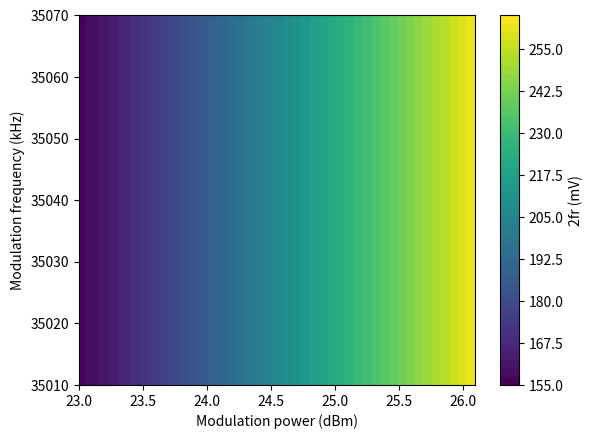

Python code for this plot:
'''
This file serves the purpose of calculating the Sagnac interference terms and saves manual labor.
'''
import numpy as np
import scipy.integrate as si
import scipy.special as sp
import matplotlib.pyplot as plt
from scipy.optimize import curve_fit


'''
The parameter space is [phi_m, omega_m, tau, phi_nr, delta_tau, delta_phase, R_ratio]
'''


def eval_Vs(V_detector, params):
    '''
    Evaluates the base case where there is only one spatial mode (two polarizations) carrying a 
    non-reciprocal phase φ_nr (in rad).
    '''
    omega_m = params[1]

    V_1fx, _ = si.quad(lambda t: V_detector(t, params) * np.cos(omega_m*t) * omega_m / np.pi, -np.pi/omega_m, np.pi/omega_m)
    V_1fy, _ = si.quad(lambda t: V_detector(t, params) * np.sin(omega_m*t) * omega_m / np.pi, -np.pi/omega_m, np.pi/omega_m)
    V_2fx, _ = si.quad(lambda t: V_detector(t, params) * np.cos(2*omega_m*t) * 2*omega_m / np.pi, -np.pi/(2*omega_m), np.pi/(2*omega_m))
    V_2fy, _ = si.quad(lambda t: V_detector(t, params) * np.sin(2*omega_m*t) * 2*omega_m / np.pi, -np.pi/(2*omega_m), np.pi/(2*omega_m))
    V_2fr = np.sqrt(V_2fx**2 + V_2fy**2)

    return [V_1fx, V_1fy, V_2fr]


def V_detector_base_case(t, params):
    [phi_m, omega_m, tau, phi_nr] = params[:4]
    return np.abs(np.exp(1j * phi_m * np.cos(omega_m*t)) + np.exp(1j * phi_m * np.cos(omega_m*t - omega_m*tau) + 1j*phi_nr))**2


def V_detector_two_modes(t, params):
    [phi_m, omega_m, tau, phi_nr, delta_tau, delta_phase, A_mode1_x, A_mode1_y, A_mode2_x, A_mode2_y] = params

    return np.abs(A_mode1_x * np.exp(1j * phi_m * np.cos(omega_m*t)) + A_mode1_y * np.exp(1j * phi_m * np.cos(omega_m*t - omega_m*tau) + 1j*phi_nr) + \
                        A_mode2_x * np.exp(1j * phi_m * np.cos(omega_m*t) + 1j*delta_phase) + A_mode2_y * np.exp(1j * phi_m * np.cos(omega_m*t - omega_m*tau - delta_tau) + 1j*phi_nr + 1j*delta_phase))**2


def investigate_delta_d():
    '''
    Investigates how a fake signal can be generated by a difference in path length between two traversal through the lens under magnetic field.
    '''
    # The parameter space is [phi_m, omega_m, tau, phi_nr, delta_tau, delta_phase, A_mode1_x, A_mode1_y, A_mode2_x, A_mode2_y]
    # phi_m_vals = np.linspace(start=0.7, stop=1, num=100)
    # phi_m = 0.851 + 0.02j
    # print(sp.jv(2, 2*phi_m) / sp.jv(1, 2*phi_m))
    # phi_nr_vals = np.linspace(start=-1e-4, stop=1e-4, num=100)
    theta_contrast_ratio = np.linspace(start=-0.5, stop=0.5, num=100)           # (θ1-θ2) / (θ1+θ2)
    lens_VHd = 390e-6        # kerr rotation of lens at 1kG of field, also θ1+θ2
    delta_theta_vals = theta_contrast_ratio * lens_VHd          # θ1-θ2
    sig_thetak_vals = []
    bg_thetak_vals = []
    phi_nr_vals = np.linspace(start=100e-6, stop=-100e-6, num=100)
    # for phi_m in phi_m_vals:
    #     params = [phi_m+0.04j, 35047e+3*2*np.pi, 1/(2*35047e+3), 800e-6, 0.001, 0.5, 0.5]
    #     [V_1fx, V_1fy, V_2fr] = eval_Vs(V_detector_two_modes, params)
    #     sig_thetak_vals.append(5e5 * np.arctan(sp.jv(2, 2*np.real(phi_m))*V_1fx / (sp.jv(1, 2*np.real(phi_m))*V_2fr)))
    #     bg_thetak_vals.append(5e5 * np.arctan(sp.jv(2, 2*np.real(phi_m))*V_1fy / (sp.jv(1, 2*np.real(phi_m))*V_2fr)))
    phi_m = 0.851 - 0.3j
    ie = 0j
    for i in range(len(delta_theta_vals)):
        above_QWP_theta = delta_theta_vals[i]
        phi_nr = phi_nr_vals[i]
        A_mode1_x = 1 + ie + (1 - ie) * above_QWP_theta
        A_mode1_y = 1 + ie - (1 - ie) * above_QWP_theta * (-0.5)
        A_mode2_x = 0
        A_mode2_y = 0
        params = [phi_m, 35047e+3*2*np.pi, 1/(2*35047e+3), 0, 0, 0, A_mode1_x, A_mode1_y, A_mode2_x, A_mode2_y]
        [V_1fx, V_1fy, V_2fr] = eval_Vs(V_detector_two_modes, params)
        sig_thetak_vals.append(5e5 * np.arctan(sp.jv(2, 2*np.real(phi_m))*V_1fx / (sp.jv(1, 2*np.real(phi_m))*V_2fr)))
        bg_thetak_vals.append(5e5 * np.arctan(sp.jv(2, 2*np.real(phi_m))*V_1fy / (sp.jv(1, 2*np.real(phi_m))*V_2fr)))

    x_data = theta_contrast_ratio * 6e3
    x_label = 'δd (μm)'

    plt.plot(x_data, sig_thetak_vals, color='red', label="Signal")
    plt.plot(x_data, bg_thetak_vals, color='blue', label="Background")
    plt.plot(x_data, 23.4 * np.ones(len(x_data)), color='orange', linestyle='dotted', label="Au without lens")
    plt.plot(x_data, -23.4 * np.ones(len(x_data)), color='orange', linestyle='dotted')

    plt.legend()
    plt.xlabel(x_label)
    plt.ylabel("θ_k measured (μrad)")
    plt.title("θ_k vs d1-d2 for at H=1kG, φ_m={}, φ_nr=0".format(phi_m))
    plt.show()


    field_vals = np.linspace(start=-1, stop=1, num=100)         # magnetic field from -1kG to +1kG
    true_signal_slope = 20e-6          # true signal slope in rad/kG
    delta_d_vals = np.linspace(start=-0.6, stop=0.6, num=10)      # δd values in mm

    cmap = plt.get_cmap('bwr')
    colors = cmap(np.linspace(0, 1, 10))
    plt.xlabel("H (kG)")
    plt.ylabel("Signal θ_k measured (μrad)")
    plt.title("Signal θ_k vs field for different δd, φ_m={}, Vd_s={}μrad/kG".format(phi_m, true_signal_slope*1e6))

    for i in range(len(delta_d_vals)):
        delta_d = delta_d_vals[i]
        delta_thetas = 65e-6 * field_vals * delta_d
        phi_nr_vals = 2 * true_signal_slope * field_vals
        sig_thetak_vals = []
        bg_thetak_vals = []
        for j in range(len(phi_nr_vals)):
            A_mode1_x = 1 + ie + (1 - ie) * delta_thetas[j]
            A_mode1_y = 1 + ie - (1 - ie) * delta_thetas[j]
            params = [phi_m, 35047e+3*2*np.pi, 1/(2*35047e+3), phi_nr_vals[j], 0, 0, A_mode1_x, A_mode1_y, 0, 0]
            [V_1fx, V_1fy, V_2fr] = eval_Vs(V_detector_two_modes, params)
            sig_thetak_vals.append(5e5 * np.arctan(sp.jv(2, 2*np.real(phi_m))*V_1fx / (sp.jv(1, 2*np.real(phi_m))*V_2fr)))
            bg_thetak_vals.append(5e5 * np.arctan(sp.jv(2, 2*np.real(phi_m))*V_1fy / (sp.jv(1, 2*np.real(phi_m))*V_2fr)))

        plt.plot(field_vals, sig_thetak_vals, label="δd={:.3f}mm".format(delta_d), color=colors[i])
        # plt.plot(field_vals, bg_thetak_vals, label="δd={:.3f}, bg".format(delta_d))
    plt.legend()
    plt.show()


def investigate_mod_dependence():
    '''
    Investigates the modulation parameter dependence of 1fx/y and 2fr.
    '''
    # The parameter space is [phi_m, omega_m, tau, phi_nr, delta_tau, delta_phase, A_mode1_x, A_mode1_y, A_mode2_x, A_mode2_y]
    def pow2phim(mod_power):
        '''
        Converts RF power to modulation depth phi_m, assuming 0.16rad/Vrms ratio measured in our lab (phi_m=0.92rad for RF power 25.3dBm) and 50Ohm
        output impedance.
        '''
        return 0.16 * np.sqrt(2) * np.sqrt(50 * 1e-3 * 10**(mod_power / 10))

    def unit_complex(a, b):
        '''
        Returns a complex number with Im/Re = b/a and unit magnitude.
        '''
        return (a + b*1j) / np.sqrt(a**2+b**2)
    
    mod_powers = np.arange(start=23, stop=26.2, step=0.1)
    mod_freqs = np.arange(start=35010, stop=35071, step=5)
    proper_omega_m = 35030e+3 * 2 * np.pi       # assume a value for the proper modulation frequency that gives ω_m*τ=π
    tau = np.pi / proper_omega_m
    onefx_theory = []
    onefy_theory = []
    twofr_theory = []
    A_x = 13.6             # magnitude of A_x should be ~13.6 to agree with experimental values
    A_y = 13.6
    for freq in mod_freqs:
        for pow in mod_powers:
            phi_m = pow2phim(pow) * unit_complex(1, 0.1)
            phi_nr = 0
            params = [phi_m, 2*np.pi*freq*1e3, tau, phi_nr, 0, 0, A_x, A_y, 0, 0]
            [V_1fx, V_1fy, V_2fr] = eval_Vs(V_detector_two_modes, params)
            onefx_theory.append(V_1fx)
            onefy_theory.append(V_1fy)
            twofr_theory.append(V_2fr)

    # now we plot the data
    Pows, Freqs = np.meshgrid(mod_powers, mod_freqs)
    onefx_theory = np.array(onefx_theory).reshape(len(mod_freqs), len(mod_powers)) * 3162
    onefy_theory = np.array(onefy_theory).reshape(len(mod_freqs), len(mod_powers)) * 3162
    twofr_theory = np.array(twofr_theory).reshape(len(mod_freqs), len(mod_powers))
    z_data = [onefx_theory, onefy_theory, twofr_theory]
    cmaps = ['bwr', 'bwr', 'viridis']
    cbar_labels = ['1fx (+70dB mV)', '1fy (+70dB mV)', '2fr (mV)']
    for i in range(len(z_data)):
        if i < 2:
            continue
        plt.xlabel('Modulation power (dBm)')
        plt.ylabel('Modulation frequency (kHz)')
        plt.contourf(Pows, Freqs, z_data[i], 50, cmap=cmaps[i])
        cbar = plt.colorbar()
        cbar.set_label(cbar_labels[i])
        plt.show()
    

    return 0




    


if __name__ == '__main__':
    # The parameter space is [phi_m, omega_m, tau, phi_nr, delta_tau, delta_phase, A_mode1_x, A_mode1_y, A_mode2_x, A_mode2_y]
    # investigate_delta_d()
    investigate_mod_dependence()
